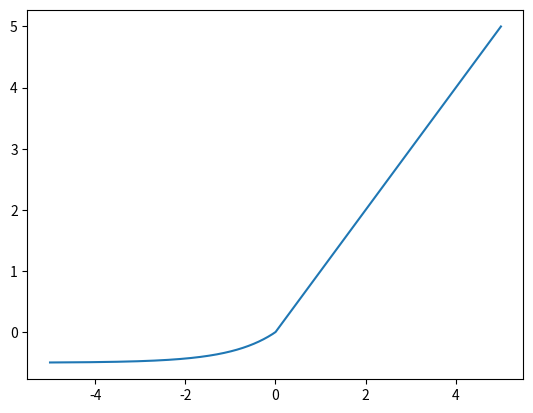

The matplotlib source for this figure:
import numpy as np
import matplotlib.pyplot as plt

def elu(x,alpha): # ELU 함수(activate 함수). alpha는 0.5가 적당하다고 함
    return (x>0)*x + (x<=0)*(alpha*(np.exp(x)-1))

def sigmod(x): # 시그모이드 함수(그냥 만들어봄 얘도 activate 함수)
    return 1/(np.exp(-x)+1)

x = np.arange(-5,5,0.001)
y = elu(x,0.5)
plt.plot(x,y)
plt.show() #elu 함수 그려보기

# x = np.arange(-5,5,0.001)
# y = sigmod(x)
# plt.plot(x,y)
# plt.show() #sigmod 함수 그려보기

# 여기는 그냥 예로 값 넣어보려고 만든 배열들인데 안쓸듯 잘못만든것같아..
x = np.arange(1,31,1) #[1,2,...,30]
print(x.shape)

w = np.array([[1,1],[1,1],[1,1],[1,1],[1,1],[1,1],[1,1],[1,1],[1,1],[1,1],
             [2,2],[2,2],[2,2],[2,2],[2,2],[2,2],[2,2],[2,2],[2,2],[2,2],
             [1,1],[1,1],[1,1],[1,1],[1,1],[1,1],[1,1],[1,1],[1,1],[1,1]])
print(w.shape)

z = np.dot(x,w)
print(z.shape)

a = elu(z, 0.5)
# a = sigmod(z)
print(a.shape)
# print(a)



# m은 input data 개수
# X는 input data, Y는 실제 output
# (X1, Y1), ..., (Xm, Ym)은 주어지는 것!
# h()는 output 계산하는 함수


def h(theta, X): # hypothesis 함수 -> 세타를 전치(t)하고, x를 곱한 다음 활성화함수에 넣기
    t_theta = np.transpose(theta) #전치
    return elu(np.dot(t_theta, X))

def cost_fn(m, X, Y): # cost 함수 (regularization는 나중에 넣을 것)
    sum = 0
    for i in range(1,m+1):
        sum += Y[i]*np.log(h(X[i])) + (1-Y[i])*np.log(h(1-X[i]))
    return (-1/m)*sum
